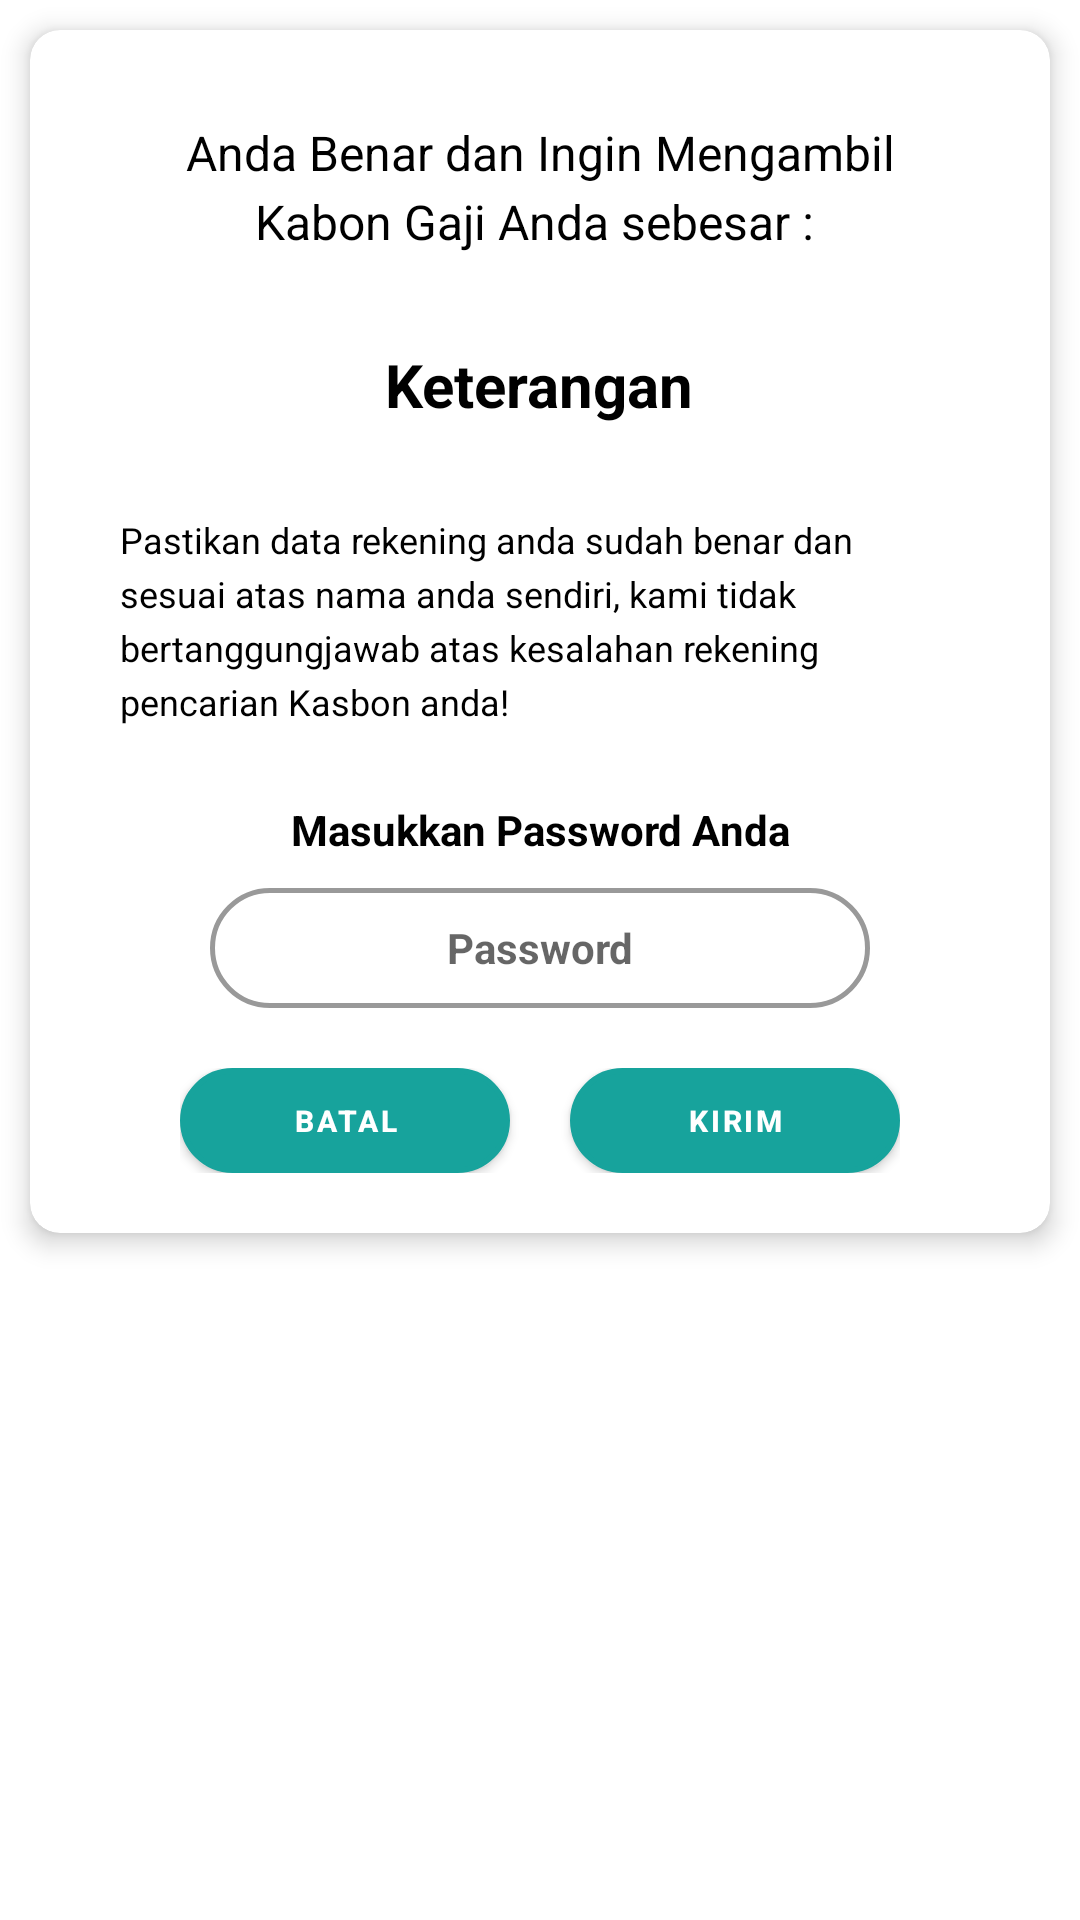

Produce the Android XML layout that renders to this screen, including the resource entries it uses.
<!-- AndroidManifest.xml: application theme Theme.Cashbon -->
<!-- res/layout/dialog_pengajuan.xml -->
<?xml version="1.0" encoding="utf-8"?>
<LinearLayout xmlns:android="http://schemas.android.com/apk/res/android"
    android:layout_width="match_parent"
    android:layout_height="wrap_content"
    xmlns:app="http://schemas.android.com/apk/res-auto">

    <androidx.cardview.widget.CardView
        android:layout_margin="10dp"
        app:cardElevation="5dp"
        app:cardCornerRadius="10dp"
        android:layout_width="wrap_content"
        android:layout_height="wrap_content">

        <LinearLayout
            android:padding="20dp"
            android:orientation="vertical"
            android:layout_width="wrap_content"
            android:layout_height="wrap_content">

            <TextView
                android:layout_marginBottom="10dp"
                android:padding="10dp"
                android:gravity="center"
                android:layout_gravity="center"
                android:lineSpacingExtra="4dp"
                android:textSize="@dimen/tx_med2"
                android:textColor="@android:color/black"
                android:text="Anda Benar dan Ingin Mengambil Kabon Gaji Anda sebesar : "
                android:layout_width="wrap_content"
                android:layout_height="wrap_content" />

            <TextView
                android:id="@+id/txKeterangan"
                android:padding="10dp"
                android:lineSpacingExtra="4dp"
                android:layout_gravity="center"
                android:layout_marginBottom="10dp"
                android:textSize="@dimen/tx_large"
                android:textStyle="bold"
                android:textColor="@android:color/black"
                android:text="Keterangan"
                android:layout_width="wrap_content"
                android:layout_height="wrap_content" />

            <TextView
                android:layout_marginBottom="10dp"
                android:padding="10dp"
                android:gravity="left"
                android:lineSpacingExtra="4dp"
                android:textSize="@dimen/tx_small"
                android:textColor="@android:color/black"
                android:text="Pastikan data rekening anda sudah benar dan sesuai atas nama anda sendiri, kami tidak bertanggungjawab atas kesalahan rekening pencarian Kasbon anda!"
                android:layout_width="wrap_content"
                android:layout_height="wrap_content" />

            <TextView
                android:padding="5dp"
                android:gravity="center"
                android:textStyle="bold"
                android:lineSpacingExtra="4dp"
                android:textSize="@dimen/tx_small2"
                android:textColor="@android:color/black"
                android:text="Masukkan Password Anda"
                android:layout_width="match_parent"
                android:layout_height="wrap_content" />

            <EditText
                android:id="@+id/etPassword"
                android:layout_width="match_parent"
                android:layout_height="40dp"
                android:layout_marginTop="5dp"
                android:layout_marginBottom="20dp"
                android:background="@drawable/box_oval"
                android:inputType="textPassword"
                android:hint="Password"
                android:textStyle="bold"
                android:focusable="true"
                android:layout_marginLeft="40dp"
                android:layout_marginRight="40dp"
                android:paddingLeft="10dp"
                android:paddingRight="10dp"
                android:gravity="center"
                android:textColor="@color/colorGrayText"
                android:textSize="@dimen/tx_small2"/>

            <LinearLayout
                android:orientation="horizontal"
                android:layout_marginRight="30dp"
                android:layout_marginLeft="30dp"
                android:layout_width="match_parent"
                android:layout_height="wrap_content">

                <Button
                    android:id="@+id/btnCancel"
                    android:layout_width="match_parent"
                    android:layout_height="35dp"
                    android:layout_gravity="bottom"
                    android:textSize="@dimen/tx_xsmall"
                    android:layout_marginRight="10dp"
                    android:layout_weight="1"
                    android:background="@drawable/border_button_gray"
                    android:text="Batal"
                    android:textColor="@android:color/white"
                    android:textStyle="bold" />

                <Button
                    android:id="@+id/btnLanjut"
                    android:layout_width="match_parent"
                    android:layout_height="35dp"
                    android:layout_gravity="bottom"
                    android:textSize="@dimen/tx_xsmall"
                    android:layout_marginLeft="10dp"
                    android:layout_weight="1"
                    android:background="@drawable/border_button"
                    android:text="Kirim"
                    android:textColor="@android:color/white"
                    android:textStyle="bold" />


            </LinearLayout>

        </LinearLayout>


    </androidx.cardview.widget.CardView>


</LinearLayout>
<!-- resources referenced by this layout -->
<resources>
  <color name="colorGrayText">#757475</color>
  <dimen name="tx_large">20sp</dimen>
  <dimen name="tx_med2">16sp</dimen>
  <dimen name="tx_small">12sp</dimen>
  <dimen name="tx_small2">14sp</dimen>
  <dimen name="tx_xsmall">10sp</dimen>
  <!-- drawable border_button (drawable) -->
  <selector xmlns:android="http://schemas.android.com/apk/res/android">
      <item>
          <shape android:shape="rectangle">
              <size android:width="80dp"
                  android:height="30dp"/>
  
              <corners android:radius="22dp"/>
              <stroke
                  android:width="2dip"
                  android:color="@color/colorPrimaryDark" />
              <solid android:color="@color/colorPrimary"/>
          </shape>
      </item>
  </selector>
  <!-- drawable border_button_gray (drawable) -->
  <selector xmlns:android="http://schemas.android.com/apk/res/android">
      <item>
          <shape android:shape="rectangle">
              <size android:width="200dp"
                  android:height="100dp"/>
  
              <corners android:radius="22dp"/>
              <stroke
                  android:width="2dip"
                  android:color="@color/colorGrayTextDark2" />
              <solid android:color="@color/colorGrayText"/>
          </shape>
      </item>
  </selector>
  <!-- drawable box_oval (drawable) -->
  <shape xmlns:android="http://schemas.android.com/apk/res/android"
      android:shape="rectangle">
      <solid android:color="@android:color/white" />
      <stroke android:width="1.5dp"
          android:color="@color/colorGrayDark" />
      <corners
          android:radius="23dp"/>
  </shape>
  <style name="Theme.Cashbon" parent="Theme.MaterialComponents.DayNight.DarkActionBar">
          
          <item name="colorPrimary">@color/colorPrimary</item>
          <item name="colorPrimaryVariant">@color/colorPrimaryDark</item>
          <item name="colorOnPrimary">@color/white</item>
          
          <item name="colorSecondary">@color/teal_200</item>
          <item name="colorSecondaryVariant">@color/teal_700</item>
          <item name="colorOnSecondary">@color/black</item>
          
          <item name="android:statusBarColor" tools:targetApi="l">?attr/colorPrimaryVariant</item>
          
      </style>
  <color name="colorPrimaryDark">#10736e</color>
  <color name="colorPrimary">#17a39c</color>
  <color name="colorGrayTextDark2">#474443</color>
  <color name="colorGrayDark">#999999</color>
  <color name="white">#FFFFFFFF</color>
  <color name="teal_200">#FF03DAC5</color>
  <color name="teal_700">#FF018786</color>
  <color name="black">#FF000000</color>
</resources>
